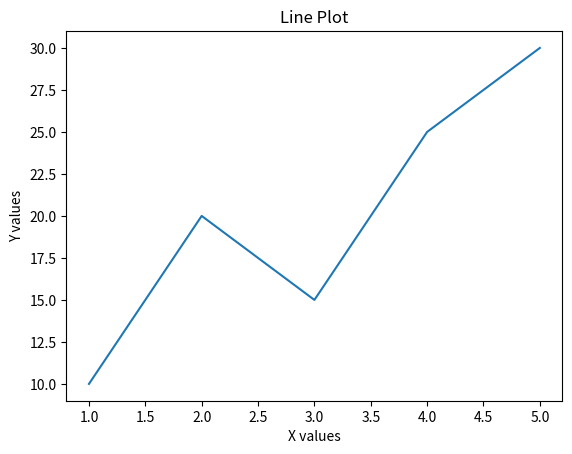
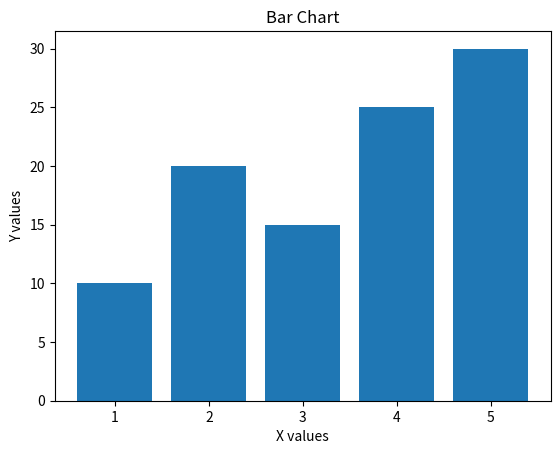
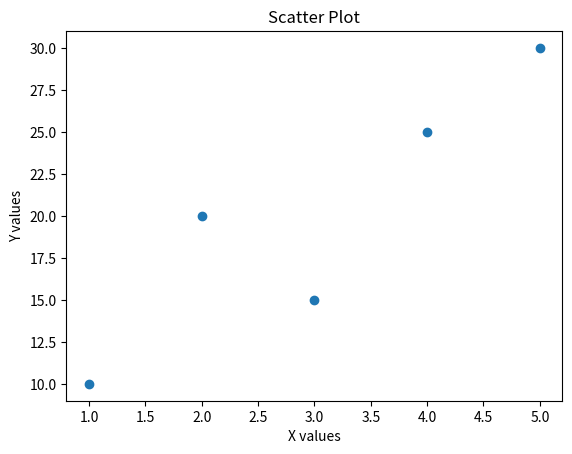
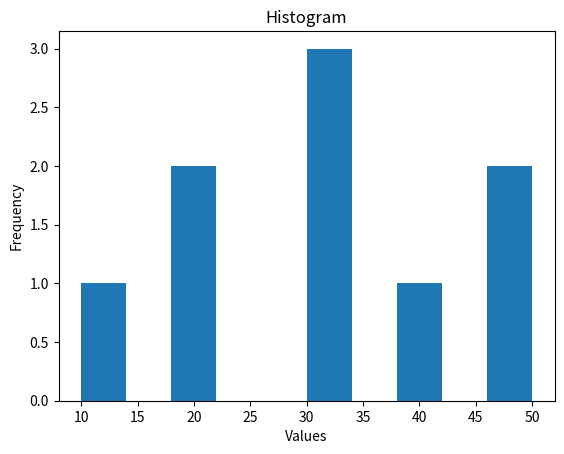

Generate these figures, in order, with matplotlib:
import numpy as np
import matplotlib.pyplot as plt

# Create NumPy dataset
x = np.array([1, 2, 3, 4, 5])
y = np.array([10, 20, 15, 25, 30])

# -------- Line Plot --------
plt.figure()
plt.plot(x, y)
plt.title("Line Plot")
plt.xlabel("X values")
plt.ylabel("Y values")
plt.show()

# -------- Bar Plot --------
plt.figure()
plt.bar(x, y)
plt.title("Bar Chart")
plt.xlabel("X values")
plt.ylabel("Y values")
plt.show()

# -------- Scatter Plot --------
plt.figure()
plt.scatter(x, y)
plt.title("Scatter Plot")
plt.xlabel("X values")
plt.ylabel("Y values")
plt.show()

# -------- Histogram --------
data = np.array([10, 20, 20, 30, 30, 30, 40, 50, 50])

plt.figure()
plt.hist(data)
plt.title("Histogram")
plt.xlabel("Values")
plt.ylabel("Frequency")
plt.show()
